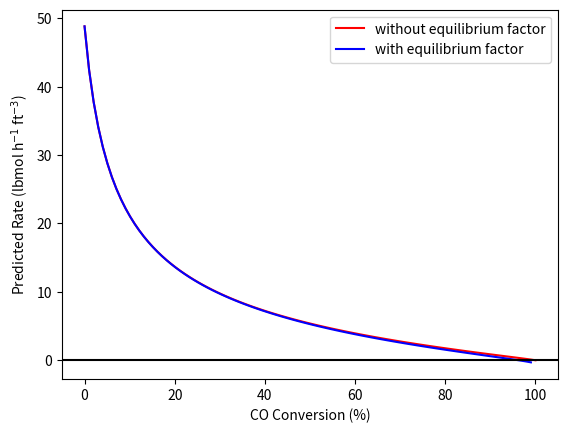
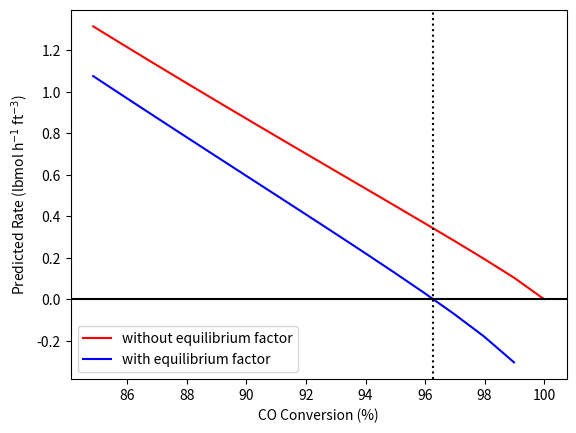

These charts were generated, in order, by the following Python code:
"""Calculations for REB Chapter 3, Example 2"""

# import libraries
import matplotlib.pyplot as plt
import numpy as np
import pandas as pd

# set the dpi for figures
plt.rc("savefig", dpi=300)

# given and known constants
k1 = 3.37 # lbmol/h/ft^3/atm^-0.55
K1 = 12.01
f_CO_eq = 96.28
y_H2O_0 = 0.75
y_CO_0 = 0.24
y_CO2_0 = 0.01
P = 10 # atm
T = 675 # K
R = 0.08206 # L atm/mol/K

# basis
V = 1.0 # L

# initial moles, eqns 4 - 7
n_CO_0 = y_CO_0*P*V/R/T
n_H2O_0 = y_H2O_0*P*V/R/T
n_CO2_0 = y_CO2_0*P*V/R/T
n_H2_0 = 0

# create vectors for plot data
f_CO = np.linspace(0.0, 1.0, 100)
r_m0 = np.zeros(100, dtype=float, order='C')
r_m1 = np.zeros(100, dtype=float, order='C')

# calculate the predicted rates at each conversion
for i in range(0, np.size(f_CO)):
    # calculated the moles of CO, eqn 8
    n_CO = n_CO_0*(1-f_CO[i])
    # calculate the apparent extent, eqn 9
    extent = n_CO_0 - n_CO
    # calculate molar amounts, eqns 10 - 12
    n_H2O = n_H2O_0 - extent
    n_CO2 = n_CO2_0 + extent
    n_H2 = n_H2_0 + extent
    # calculate the partial pressures, eqns 13 - 16
    P_CO = n_CO*R*T/V
    P_H2O = n_H2O*R*T/V
    P_CO2 = n_CO2*R*T/V
    P_H2 = n_H2*R*T/V
    # calculate the rates
    r_m0[i] = k1*P_CO**0.9*P_H2O**0.25*P_CO2**-0.6
    factor = 1 - P_CO2*P_H2/K1/P_CO/P_H2O
    r_m1[i] = factor * r_m0[i]

# plot the results
plt.figure(1) # with conversions between 0 and 100%
plt.plot(100*f_CO,r_m0, color = 'r', label = 'without equilibrium factor')
plt.plot(100*f_CO,r_m1, color = 'b', label = 'with equilibrium factor')
plt.axhline(y=0, color = 'k')
plt.xlabel("CO Conversion (%)")
plt.ylabel("Predicted Rate (lbmol h$^{-1}$ ft$^{-3}$)")
plt.legend()
# save and show the figure
plt.savefig('example_3_6_2_fig_1.pdf')
plt.savefig('example_3_6_2_fig_1.png')
plt.show()

plt.figure(2) # with conversions between 85 and 100%
plt.plot(100*f_CO[84:],r_m0[84:], color = 'r', label = 'without equilibrium factor')
plt.plot(100*f_CO[84:],r_m1[84:], color = 'b', label = 'with equilibrium factor')
plt.axhline(y=0, color = 'k')
plt.axvline(f_CO_eq, color = 'k', ls = ':')
plt.xlabel("CO Conversion (%)")
plt.ylabel("Predicted Rate (lbmol h$^{-1}$ ft$^{-3}$)")
plt.legend()
# save and show the figure
plt.savefig('example_3_6_2_fig_2.pdf')
plt.savefig('example_3_6_2_fig_2.png')
plt.show()

# save the plot data to a .csv file
plot_data = pd.DataFrame({'Conversion':100*f_CO[0:98], 'r2':r_m0[0:98], 'r3':r_m1[0:98]})
plot_data.to_csv("example_3_6_2_results.csv", index=False)